Labelled photos from "combined_data", an image-classification folder in CalvinTChi/CS280_Project. The possible labels are: cancer, not cancer.

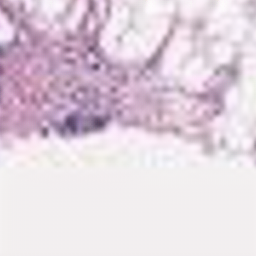
Label: not cancer

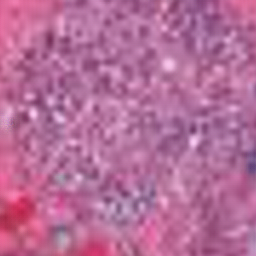
Label: not cancer

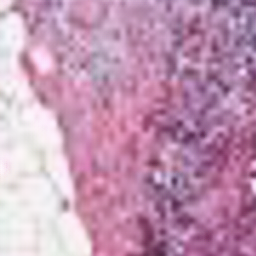
Label: cancer

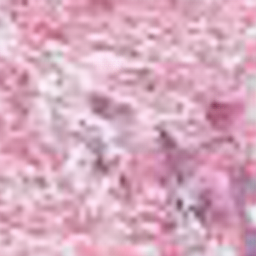
Label: cancer

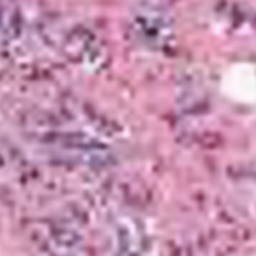
Label: cancer

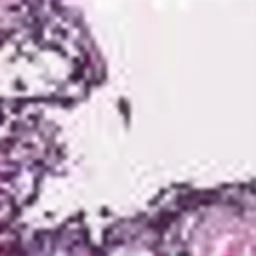
Label: not cancer
